Photos from the image-classification dataset "piano" in the GitHub repository ravenmoon903/Piano-Triad-Recognizer. Its 24 classes are: a maj, a min, ab maj, ab min, b maj, b min, bb maj, bb min, c maj, c min, d maj, d min, db maj, db min, e maj, e min, eb maj, eb min, f maj, f min, g maj, g min, gb maj, gb min.

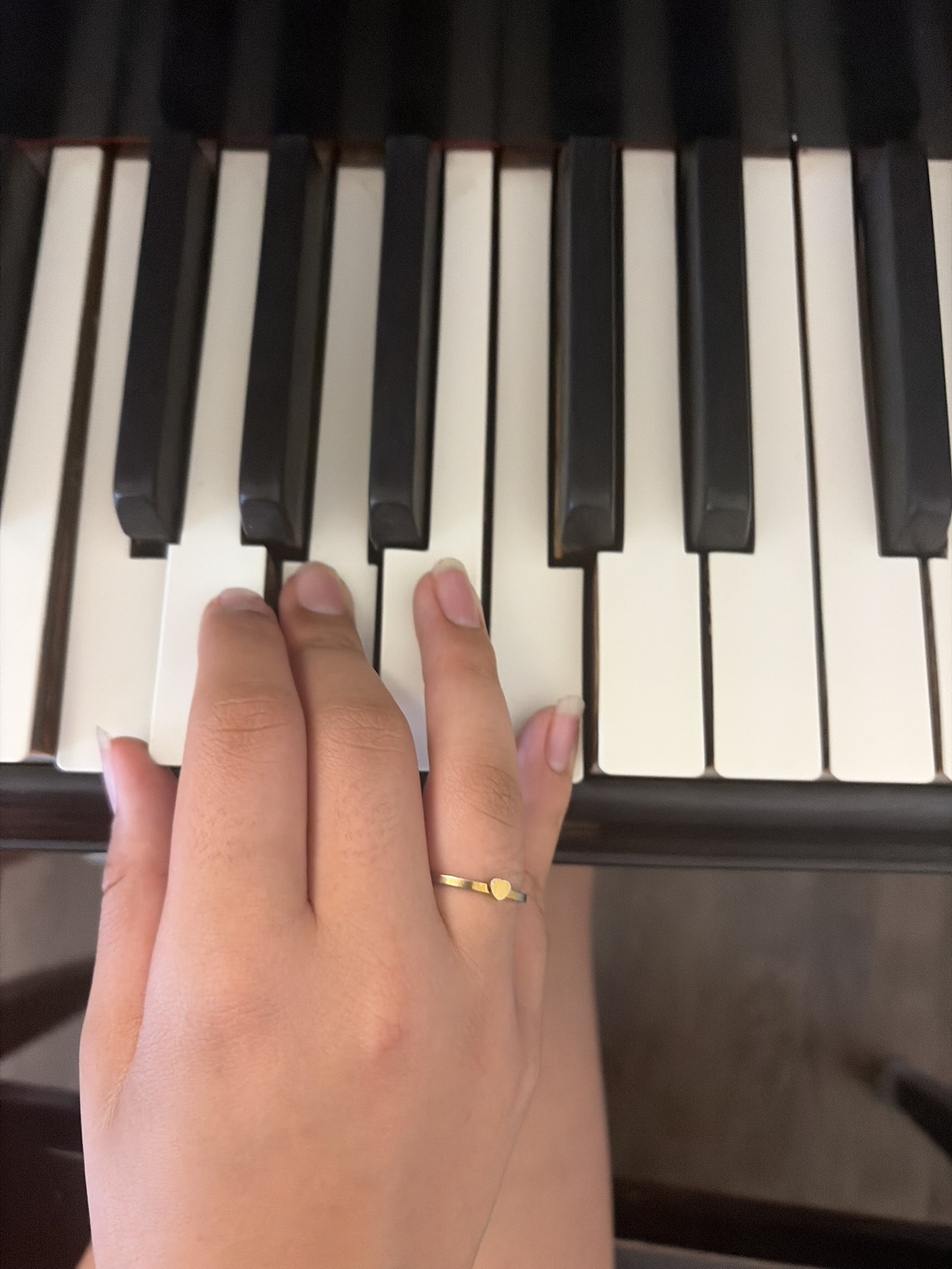
Label: f maj

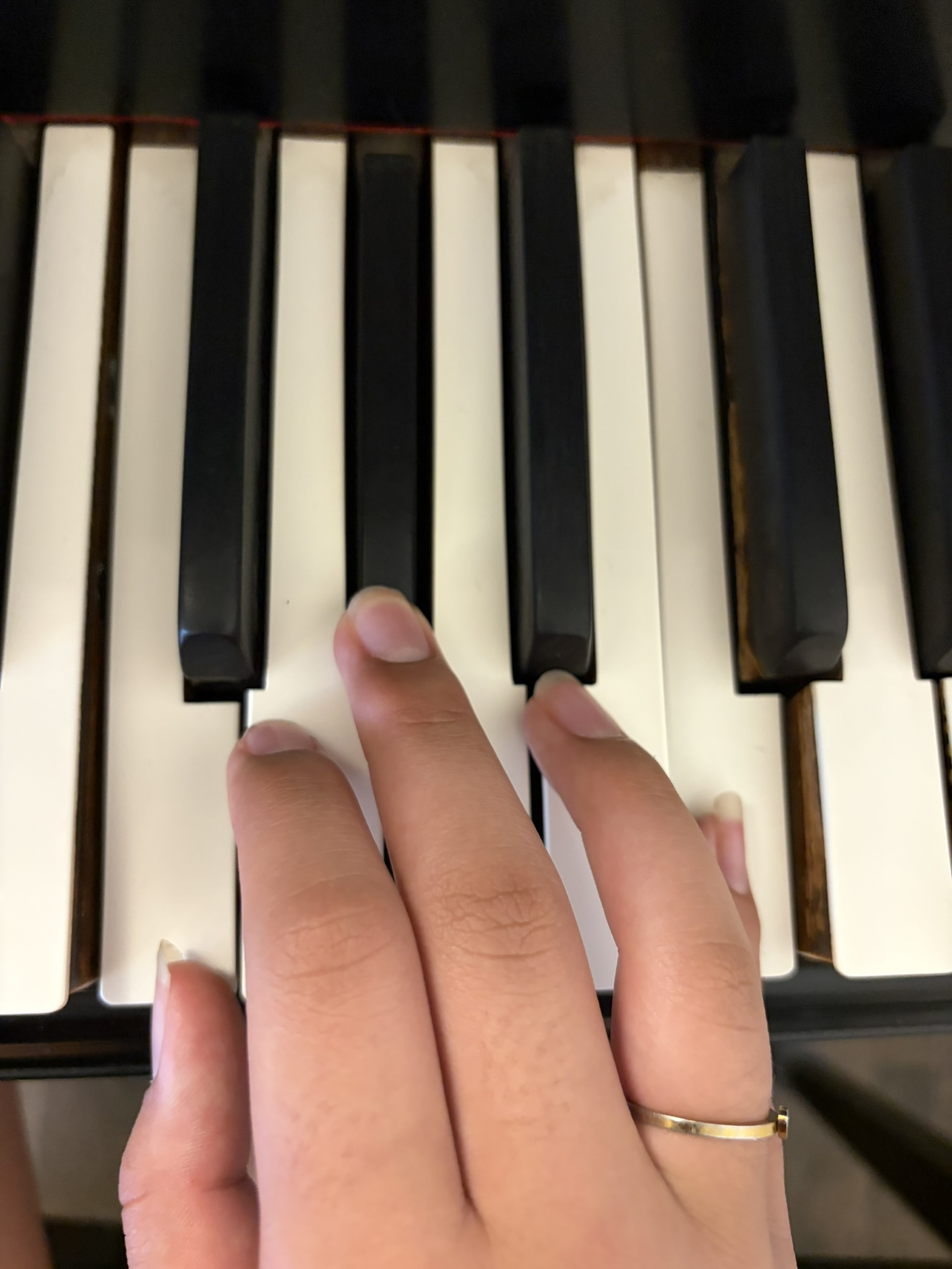
Label: f min

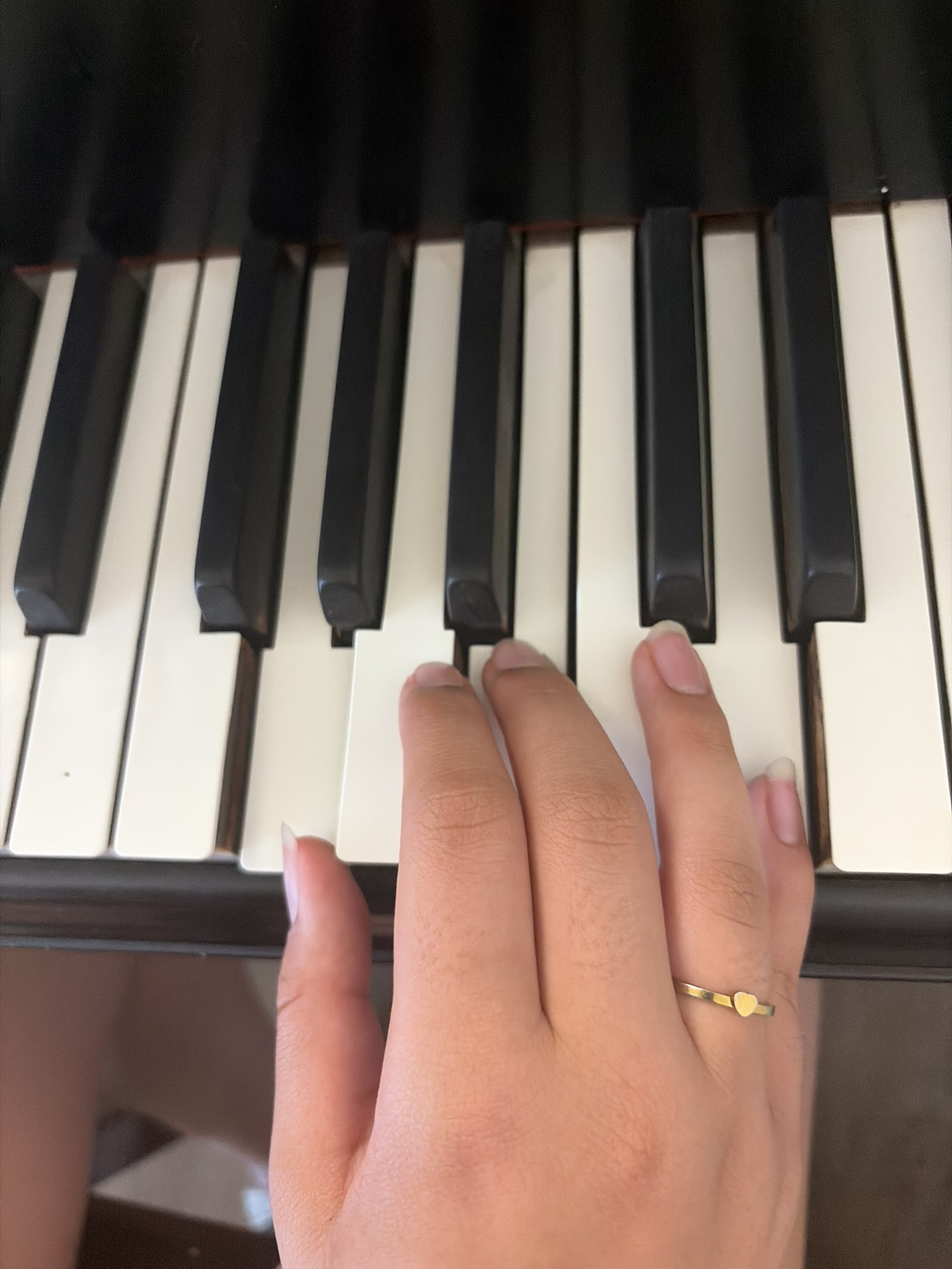
Label: g maj

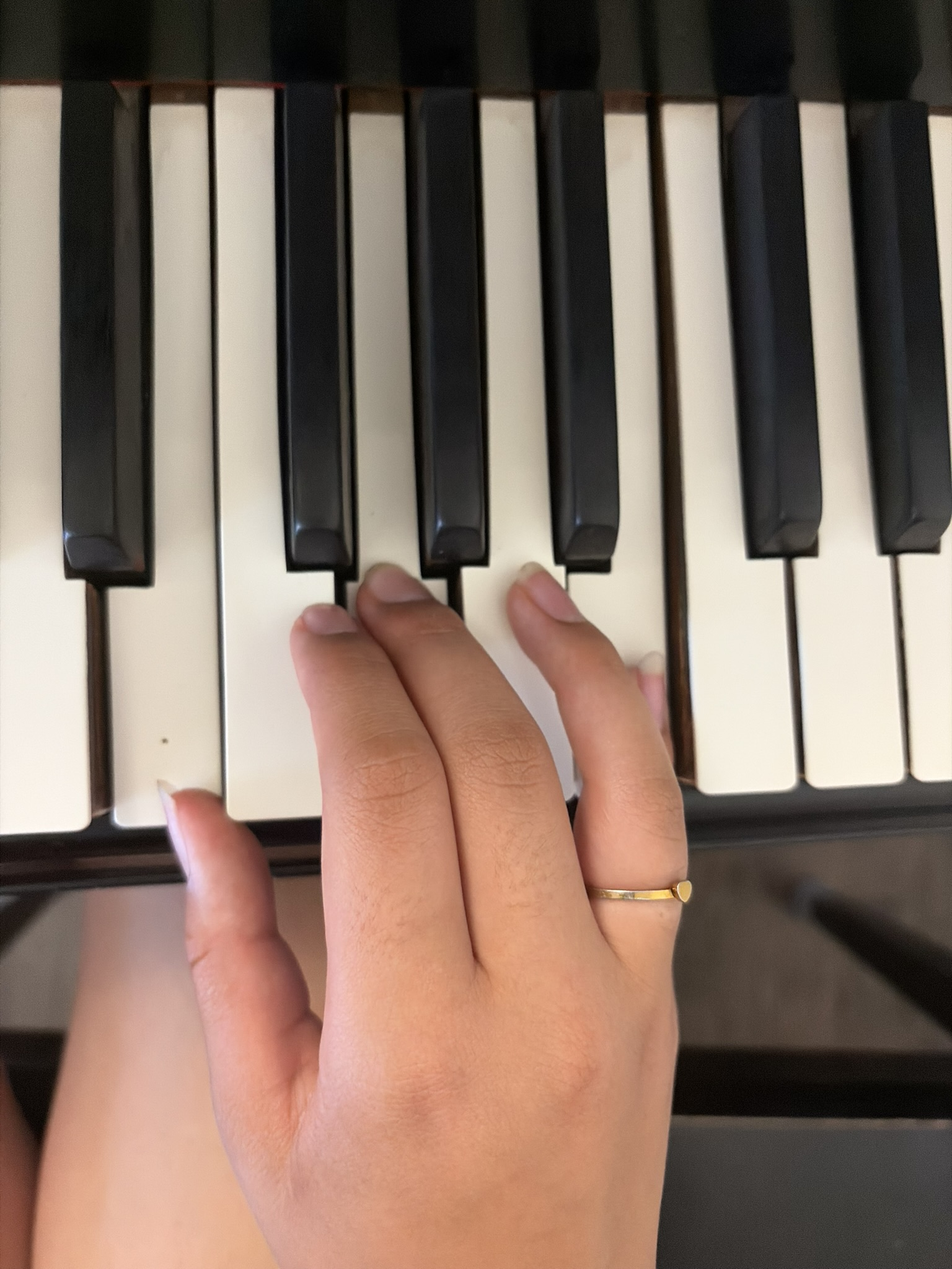
Label: e min

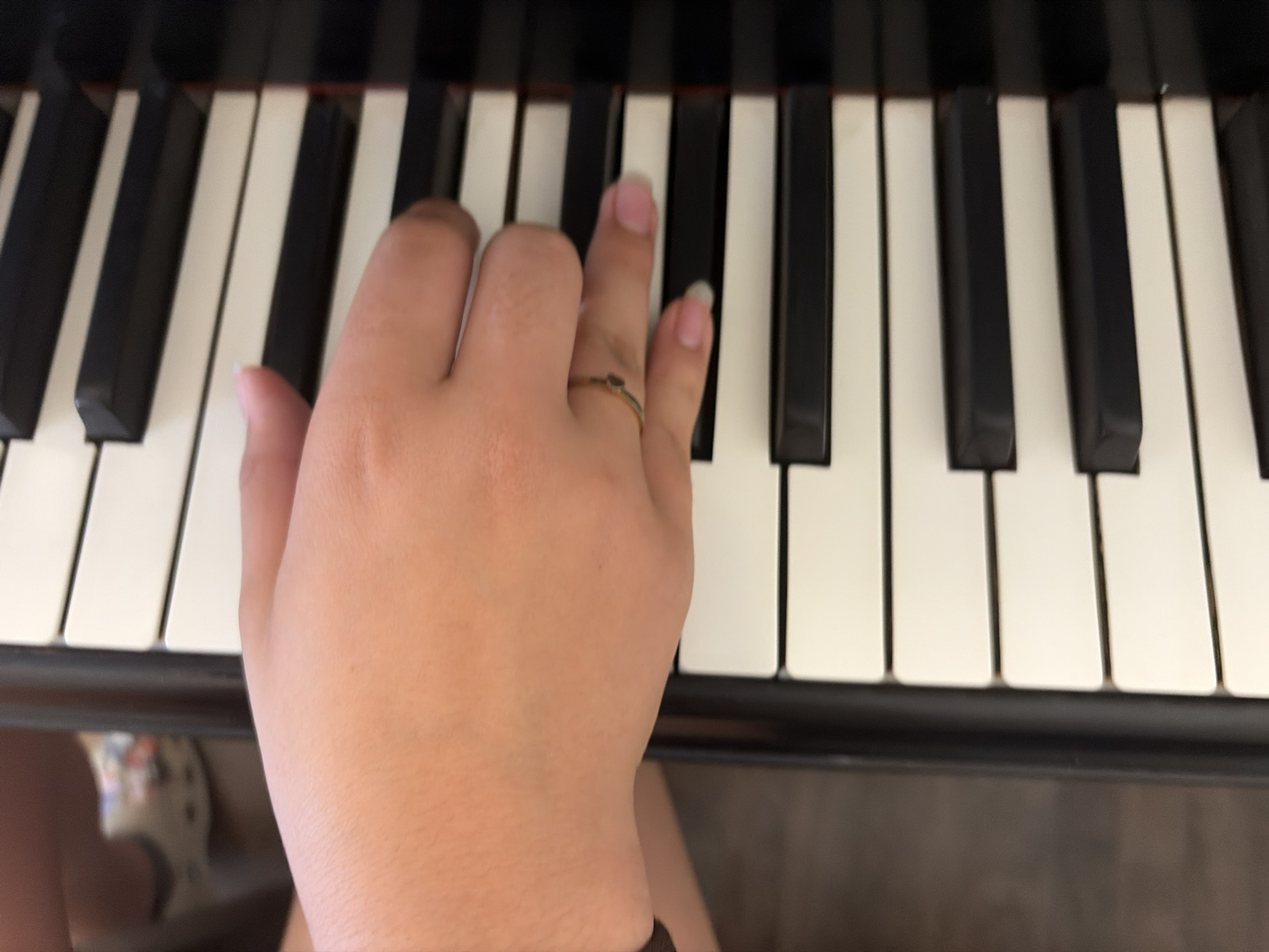
Label: db maj

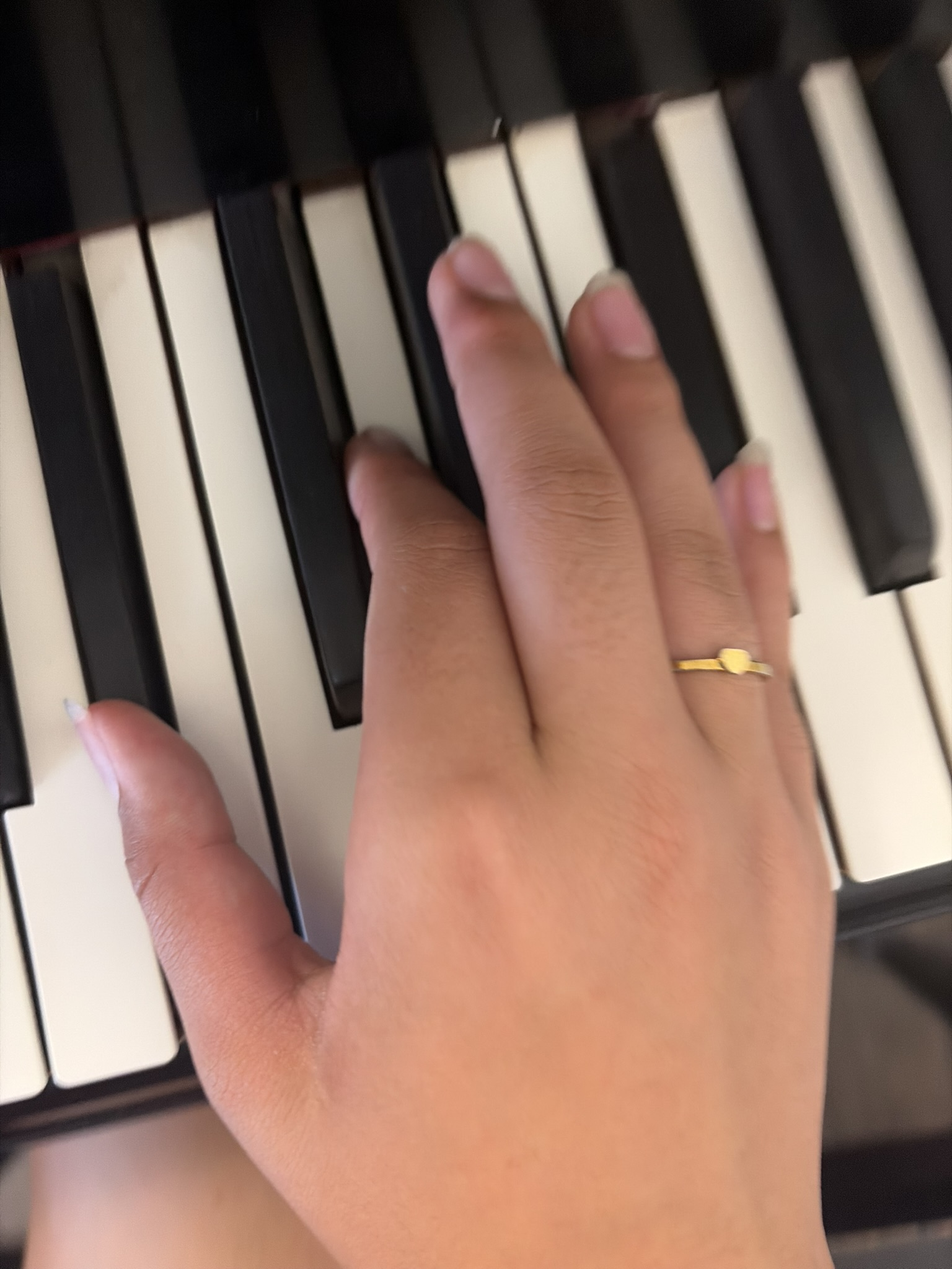
Label: bb maj
